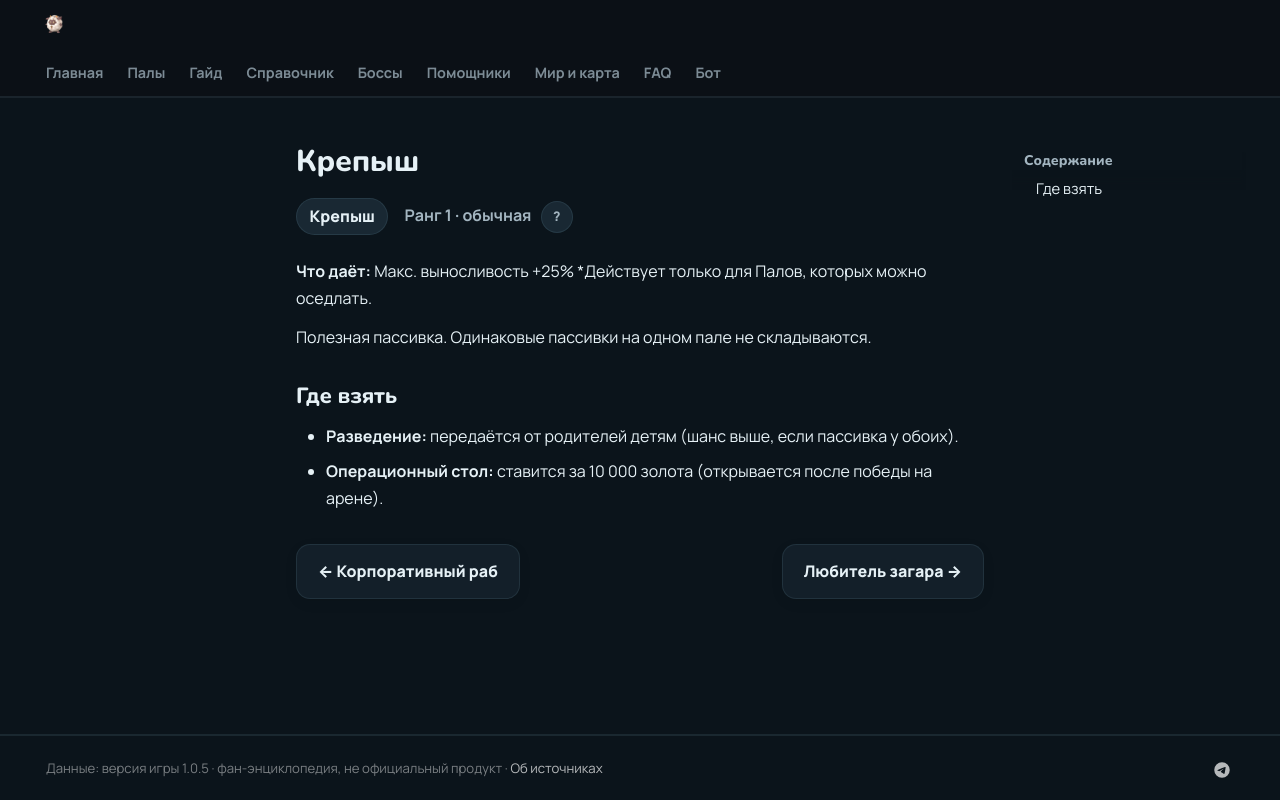

repository: 39den/palwiki · page: passivki/fit_as_a_fiddle/index.html · generator: mkdocs

# Крепыш

<div class="psv-hero" markdown="0"><span class="psv r-1 big">Крепыш</span> <span class="rk">Ранг 1 · обычная <button class="hlp" data-tip="Ранг — насколько сильна пассивка: от −3 (вредная) до 4 (легендарная). Чем выше, тем реже встречается.">?</button></span></div>

**Что даёт:** Макс. выносливость +25% *Действует только для Палов, которых можно оседлать.

Полезная пассивка. Одинаковые пассивки на одном пале не складываются.

## Где взять

- 🧬 **Разведение:** передаётся от родителей детям (шанс выше, если пассивка у обоих).
- 🏥 **Операционный стол:** ставится за 10 000 золота (открывается после победы на арене).


<div class="pn" markdown="0"><a class="card-link" href="../../passivki/work_slave/">← Корпоративный раб</a><a class="card-link" href="../../passivki/suntan_lover/">Любитель загара →</a></div>
